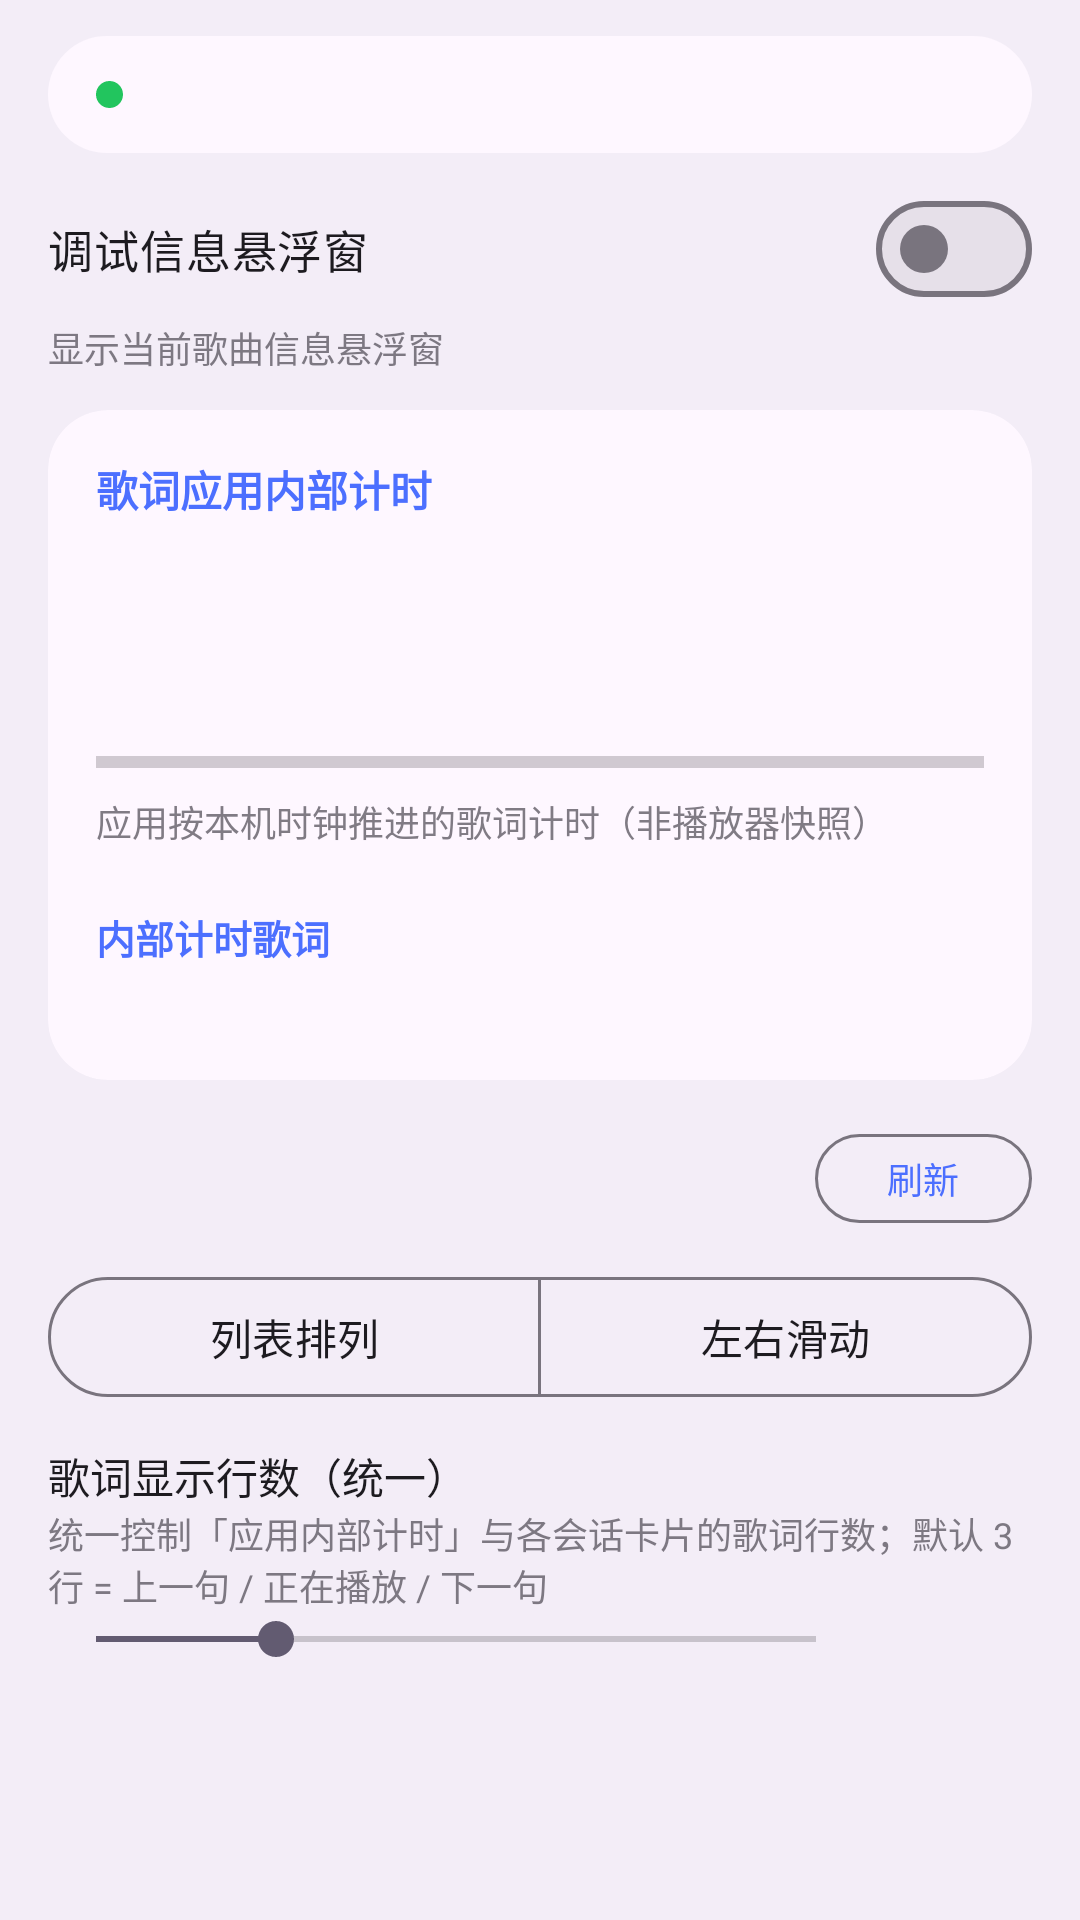

Produce the Android XML layout that renders to this screen, including the resource entries it uses.
<!-- AndroidManifest.xml: activity theme Theme.Androidlyrics.Settings -->
<!-- res/layout/activity_listen_status.xml -->
<?xml version="1.0" encoding="utf-8"?>
<androidx.core.widget.NestedScrollView xmlns:android="http://schemas.android.com/apk/res/android"
    xmlns:app="http://schemas.android.com/apk/res-auto"
    android:layout_width="match_parent"
    android:layout_height="match_parent"
    android:background="?attr/colorSurfaceContainer"
    android:fillViewport="true">

    <LinearLayout
        android:layout_width="match_parent"
        android:layout_height="wrap_content"
        android:orientation="vertical"
        android:paddingStart="16dp"
        android:paddingEnd="16dp"
        android:paddingTop="12dp"
        android:paddingBottom="24dp">

        
        <TextView
            android:id="@+id/statusPill"
            android:layout_width="match_parent"
            android:layout_height="wrap_content"
            android:background="@drawable/bg_status_pill"
            android:gravity="center_vertical"
            android:paddingStart="34dp"
            android:paddingEnd="16dp"
            android:paddingTop="10dp"
            android:paddingBottom="10dp"
            android:textColor="?attr/colorOnSurface"
            android:textSize="14sp" />

        
        <com.google.android.material.materialswitch.MaterialSwitch
            android:id="@+id/debugModeSwitch"
            android:layout_width="match_parent"
            android:layout_height="wrap_content"
            android:layout_marginTop="8dp"
            android:minHeight="48dp"
            android:text="@string/debug_mode"
            android:textSize="15sp" />

        <TextView
            android:layout_width="match_parent"
            android:layout_height="wrap_content"
            android:text="@string/debug_mode_summary"
            android:textSize="12sp"
            android:alpha="0.7" />

        
        <include
            android:id="@+id/clockCardTop"
            layout="@layout/item_clock_card"
            android:layout_width="match_parent"
            android:layout_height="wrap_content"
            android:layout_marginTop="12dp" />

        <LinearLayout
            android:layout_width="match_parent"
            android:layout_height="wrap_content"
            android:layout_marginTop="14dp"
            android:gravity="center_vertical"
            android:orientation="horizontal">

            <TextView
                android:id="@+id/sessionCount"
                android:layout_width="0dp"
                android:layout_height="wrap_content"
                android:layout_weight="1"
                android:textSize="14sp"
                android:textStyle="bold"
                android:textColor="?attr/colorOnSurface" />

            <com.google.android.material.button.MaterialButton
                android:id="@+id/btnRefresh"
                style="?attr/materialButtonOutlinedStyle"
                android:layout_width="wrap_content"
                android:layout_height="wrap_content"
                android:minHeight="0dp"
                android:minWidth="0dp"
                android:text="@string/ls_refresh"
                android:textSize="12sp" />
        </LinearLayout>

        <com.google.android.material.button.MaterialButtonToggleGroup
            android:id="@+id/layoutGroup"
            android:layout_width="match_parent"
            android:layout_height="wrap_content"
            android:layout_marginTop="10dp"
            app:singleSelection="true"
            app:selectionRequired="true">

            <com.google.android.material.button.MaterialButton
                android:id="@+id/layoutList"
                style="?attr/materialButtonOutlinedStyle"
                android:layout_width="0dp"
                android:layout_height="wrap_content"
                android:layout_weight="1"
                android:text="@string/ls_layout_list" />

            <com.google.android.material.button.MaterialButton
                android:id="@+id/layoutSwipe"
                style="?attr/materialButtonOutlinedStyle"
                android:layout_width="0dp"
                android:layout_height="wrap_content"
                android:layout_weight="1"
                android:text="@string/ls_layout_swipe" />
        </com.google.android.material.button.MaterialButtonToggleGroup>

        
        <TextView
            android:layout_width="match_parent"
            android:layout_height="wrap_content"
            android:layout_marginTop="12dp"
            android:text="@string/ls_lyric_lines_unified"
            android:textSize="14sp"
            android:textColor="?attr/colorOnSurface" />

        <TextView
            android:layout_width="match_parent"
            android:layout_height="wrap_content"
            android:text="@string/ls_lyric_lines_hint"
            android:textSize="12sp"
            android:alpha="0.7" />

        <LinearLayout
            android:layout_width="match_parent"
            android:layout_height="wrap_content"
            android:gravity="center_vertical"
            android:orientation="horizontal">

            
            <SeekBar
                android:id="@+id/lyricLinesBar"
                android:layout_width="0dp"
                android:layout_height="wrap_content"
                android:layout_weight="1"
                android:max="8"
                android:progress="2" />

            <TextView
                android:id="@+id/lyricLinesValue"
                android:layout_width="wrap_content"
                android:layout_height="wrap_content"
                android:layout_marginStart="8dp"
                android:minWidth="48dp"
                android:gravity="end"
                android:textSize="14sp"
                android:textColor="?attr/colorOnSurface" />
        </LinearLayout>

        <TextView
            android:id="@+id/swipeHint"
            android:layout_width="match_parent"
            android:layout_height="wrap_content"
            android:layout_marginTop="4dp"
            android:text="@string/ls_swipe_hint"
            android:textSize="12sp"
            android:alpha="0.7"
            android:visibility="gone" />

        <TextView
            android:id="@+id/pageIndicator"
            android:layout_width="match_parent"
            android:layout_height="wrap_content"
            android:layout_marginTop="4dp"
            android:gravity="center"
            android:textSize="12sp"
            android:alpha="0.8"
            android:visibility="gone" />

        
        <FrameLayout
            android:layout_width="match_parent"
            android:layout_height="wrap_content"
            android:minHeight="320dp"
            android:layout_marginTop="8dp">

            
            <androidx.recyclerview.widget.RecyclerView
                android:id="@+id/sessionList"
                android:layout_width="match_parent"
                android:layout_height="wrap_content"
                android:nestedScrollingEnabled="false"
                android:clipToPadding="false"
                android:paddingBottom="16dp" />

            
            <com.trae.androidlyrics.StickyHeightRecyclerView
                android:id="@+id/sessionPager"
                android:layout_width="match_parent"
                android:layout_height="wrap_content"
                android:nestedScrollingEnabled="false"
                android:clipToPadding="false"
                android:visibility="gone" />

            <TextView
                android:id="@+id/emptyHint"
                android:layout_width="match_parent"
                android:layout_height="wrap_content"
                android:layout_gravity="center"
                android:gravity="center"
                android:padding="24dp"
                android:text="@string/ls_no_session"
                android:textSize="14sp"
                android:alpha="0.7"
                android:visibility="gone" />
        </FrameLayout>

    </LinearLayout>
</androidx.core.widget.NestedScrollView>
<!-- res/layout/item_clock_card.xml (included above) -->
<?xml version="1.0" encoding="utf-8"?>
<com.google.android.material.card.MaterialCardView xmlns:android="http://schemas.android.com/apk/res/android"
    xmlns:app="http://schemas.android.com/apk/res-auto"
    android:layout_width="match_parent"
    android:layout_height="wrap_content"
    app:cardCornerRadius="20dp"
    app:cardElevation="0dp"
    app:strokeWidth="0dp">

    <LinearLayout
        android:layout_width="match_parent"
        android:layout_height="wrap_content"
        android:orientation="vertical"
        android:padding="16dp">

        <TextView
            android:id="@+id/clockTitle"
            android:layout_width="match_parent"
            android:layout_height="wrap_content"
            android:text="@string/ls_internal_clock"
            android:textColor="?attr/colorPrimary"
            android:textSize="14sp"
            android:textStyle="bold" />

        <TextView
            android:id="@+id/clockTime"
            android:layout_width="match_parent"
            android:layout_height="wrap_content"
            android:layout_marginTop="6dp"
            android:textColor="?attr/colorOnSurface"
            android:textSize="34sp"
            android:textStyle="bold"
            android:fontFeatureSettings="tnum" />

        <TextView
            android:id="@+id/clockMeta"
            android:layout_width="match_parent"
            android:layout_height="wrap_content"
            android:textColor="?attr/colorOnSurfaceVariant"
            android:textSize="12sp" />

        <ProgressBar
            android:id="@+id/clockProgress"
            style="?android:attr/progressBarStyleHorizontal"
            android:layout_width="match_parent"
            android:layout_height="6dp"
            android:layout_marginTop="10dp"
            android:max="1000" />

        <TextView
            android:layout_width="match_parent"
            android:layout_height="wrap_content"
            android:layout_marginTop="8dp"
            android:text="@string/ls_clock_hint"
            android:textColor="?attr/colorOnSurfaceVariant"
            android:textSize="12sp"
            android:alpha="0.7" />

        <LinearLayout
            android:id="@+id/clockRows"
            android:layout_width="match_parent"
            android:layout_height="wrap_content"
            android:layout_marginTop="8dp"
            android:orientation="vertical" />

        
        <TextView
            android:layout_width="match_parent"
            android:layout_height="wrap_content"
            android:layout_marginTop="12dp"
            android:text="@string/ls_clock_lyric_section"
            android:textColor="?attr/colorPrimary"
            android:textSize="13sp"
            android:textStyle="bold" />

        <LinearLayout
            android:id="@+id/clockLyricRows"
            android:layout_width="match_parent"
            android:layout_height="wrap_content"
            android:layout_marginTop="6dp"
            android:background="?attr/colorSurface"
            android:orientation="vertical"
            android:paddingStart="10dp"
            android:paddingEnd="10dp"
            android:paddingTop="8dp"
            android:paddingBottom="8dp" />

    </LinearLayout>

</com.google.android.material.card.MaterialCardView>
<!-- resources referenced by this layout -->
<resources>
  <!-- drawable bg_status_pill (drawable) -->
  <?xml version="1.0" encoding="utf-8"?>
  <layer-list xmlns:android="http://schemas.android.com/apk/res/android">
      <item>
          <shape android:shape="rectangle">
              <solid android:color="?attr/colorSurface" />
              <corners android:radius="50dp" />
          </shape>
      </item>
      <item
          android:gravity="start|center_vertical"
          android:left="16dp"
          android:width="9dp"
          android:height="9dp">
          <shape android:shape="oval">
              <solid android:color="#22C55E" />
          </shape>
      </item>
  </layer-list>
  <string name="debug_mode">调试信息悬浮窗</string>
  <string name="debug_mode_summary">显示当前歌曲信息悬浮窗</string>
  <string name="ls_clock_hint">应用按本机时钟推进的歌词计时（非播放器快照）</string>
  <string name="ls_clock_lyric_section">内部计时歌词</string>
  <string name="ls_internal_clock">歌词应用内部计时</string>
  <string name="ls_layout_list">列表排列</string>
  <string name="ls_layout_swipe">左右滑动</string>
  <string name="ls_lyric_lines_hint">统一控制「应用内部计时」与各会话卡片的歌词行数；默认 3 行 = 上一句 / 正在播放 / 下一句</string>
  <string name="ls_lyric_lines_unified">歌词显示行数（统一）</string>
  <string name="ls_no_session">暂无活跃媒体会话，播放音乐后刷新</string>
  <string name="ls_refresh">刷新</string>
  <string name="ls_swipe_hint">左右滑动查看媒体会话</string>
  <style name="Theme.Androidlyrics.Settings" parent="Base.Theme.Androidlyrics">
          <item name="android:windowBackground">?attr/colorSurfaceContainer</item>
          <item name="android:windowAnimationStyle">@null</item>
          
          <item name="android:windowContentOverlay">@drawable/window_content_overlay_blank</item>
      </style>
  <style name="Base.Theme.Androidlyrics" parent="Base.Theme.Androidlyrics.Day" />
  <!-- drawable window_content_overlay_blank (drawable) -->
  <?xml version="1.0" encoding="utf-8"?>
  <shape xmlns:android="http://schemas.android.com/apk/res/android"
      android:shape="rectangle">
      <solid android:color="@android:color/transparent" />
      <size android:height="0dp" />
  </shape>
  <style name="Base.Theme.Androidlyrics.Day" parent="Theme.Material3.DayNight">
          
          <item name="android:statusBarColor">?attr/colorSurfaceContainer</item>
          <item name="android:navigationBarColor">?attr/colorSurface</item>
          <item name="android:windowLightStatusBar">true</item>
          <item name="colorPrimary">@color/seed</item>
          <item name="actionBarStyle">@style/Widget.Androidlyrics.ActionBar</item>
      </style>
  <color name="seed">#4C6FFF</color>
  <style name="Widget.Androidlyrics.ActionBar" parent="Widget.Material3.ActionBar.Solid">
          <item name="elevation">0dp</item>
          <item name="android:elevation">0dp</item>
      </style>
</resources>
